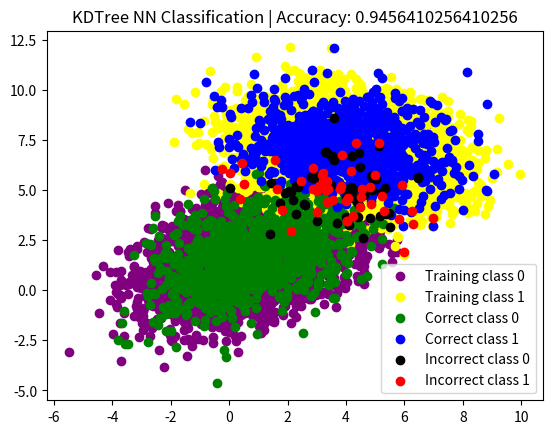

This figure's Python source:
import numpy as np
import matplotlib.pyplot as plt
import matplotlib.patches as mpatches
from scipy.spatial import cKDTree

mean1 = [1,2]
cov1 = [[2,3],[3,1]]
dataset0 = np.random.multivariate_normal(mean1, cov1, 5000)

mean2 = [4,7]
cov2 = [[3,-0.5],[-0.5,2]]
dataset1 = np.random.multivariate_normal(mean2, cov2, 5000)

X = np.vstack((dataset0, dataset1))
y_raw = np.append(np.zeros(5000, dtype='int64'), np.ones(5000, dtype='int64'))
y = y_raw[:, np.newaxis]

mask = np.random.rand(10000) < 0.8
y_mask = mask[:, np.newaxis]

training_labels = y[y_mask]
training_data = X[mask]

mask = np.logical_not(mask)
y_mask = np.logical_not(y_mask)

testing_labels = y[y_mask]
testing_data = X[mask]

kd_tree = cKDTree(training_data, 1)

prediction_indices = kd_tree.query(testing_data)
predictions = training_labels[prediction_indices[1]]

pred_correct_0 = None
pred_incorrect_0 = None
pred_correct_1 = None
pred_incorrect_1 = None
correct_data = 0

for i in range(predictions.shape[0]):
    if predictions[i] == 0:
        if predictions[i] == testing_labels[i]:
            if pred_correct_0 is None:
                pred_correct_0 = testing_data[i]
            else:
                pred_correct_0 = np.vstack((pred_correct_0, testing_data[i]))        
            correct_data += 1
        else:
            if pred_incorrect_0 is None:
                pred_incorrect_0 = testing_data[i]
            else:
                pred_incorrect_0 = np.vstack((pred_incorrect_0, testing_data[i]))
    else:
        if predictions[i] == testing_labels[i]:
            if pred_correct_1 is None:
                pred_correct_1 = testing_data[i]
            else:
                pred_correct_1 = np.vstack((pred_correct_1, testing_data[i]))
            correct_data += 1
        else:
            if pred_incorrect_1 is None:
                pred_incorrect_1 = testing_data[i]
            else:
                pred_incorrect_1 = np.vstack((pred_incorrect_1, testing_data[i]))

accuracy = correct_data/testing_data.shape[0]
print("Accuracy: " + str(accuracy))

# Plot
class_0_mask = np.where(training_labels == 0)
class_1_mask = np.where(training_labels == 1)

training_data_class_0 = training_data[class_0_mask]
training_data_class_1 = training_data[class_1_mask]

x_training_class_0, y_training_class_0 = training_data_class_0.T
x_training_class_1, y_training_class_1 = training_data_class_1.T

x_correct_0, y_correct_0 = pred_correct_0.T
x_correct_1, y_correct_1 = pred_correct_1.T

x_incorrect_0, y_incorrect_0 = pred_incorrect_0.T
x_incorrect_1, y_incorrect_1 = pred_incorrect_1.T

plt.scatter(x_training_class_0, y_training_class_0, color = 'purple', label='Training class 0')
plt.scatter(x_training_class_1, y_training_class_1, color = 'yellow', label='Training class 1')

plt.scatter(x_correct_0, y_correct_0, color = 'green', label='Correct class 0')
plt.scatter(x_correct_1, y_correct_1, color = 'blue', label='Correct class 1')

plt.scatter(x_incorrect_0, y_incorrect_0, color = 'black', label='Incorrect class 0')
plt.scatter(x_incorrect_1, y_incorrect_1, color = 'red', label='Incorrect class 1')

plt.title('KDTree NN Classification | Accuracy: ' + str(accuracy))
plt.legend()
plt.show()
